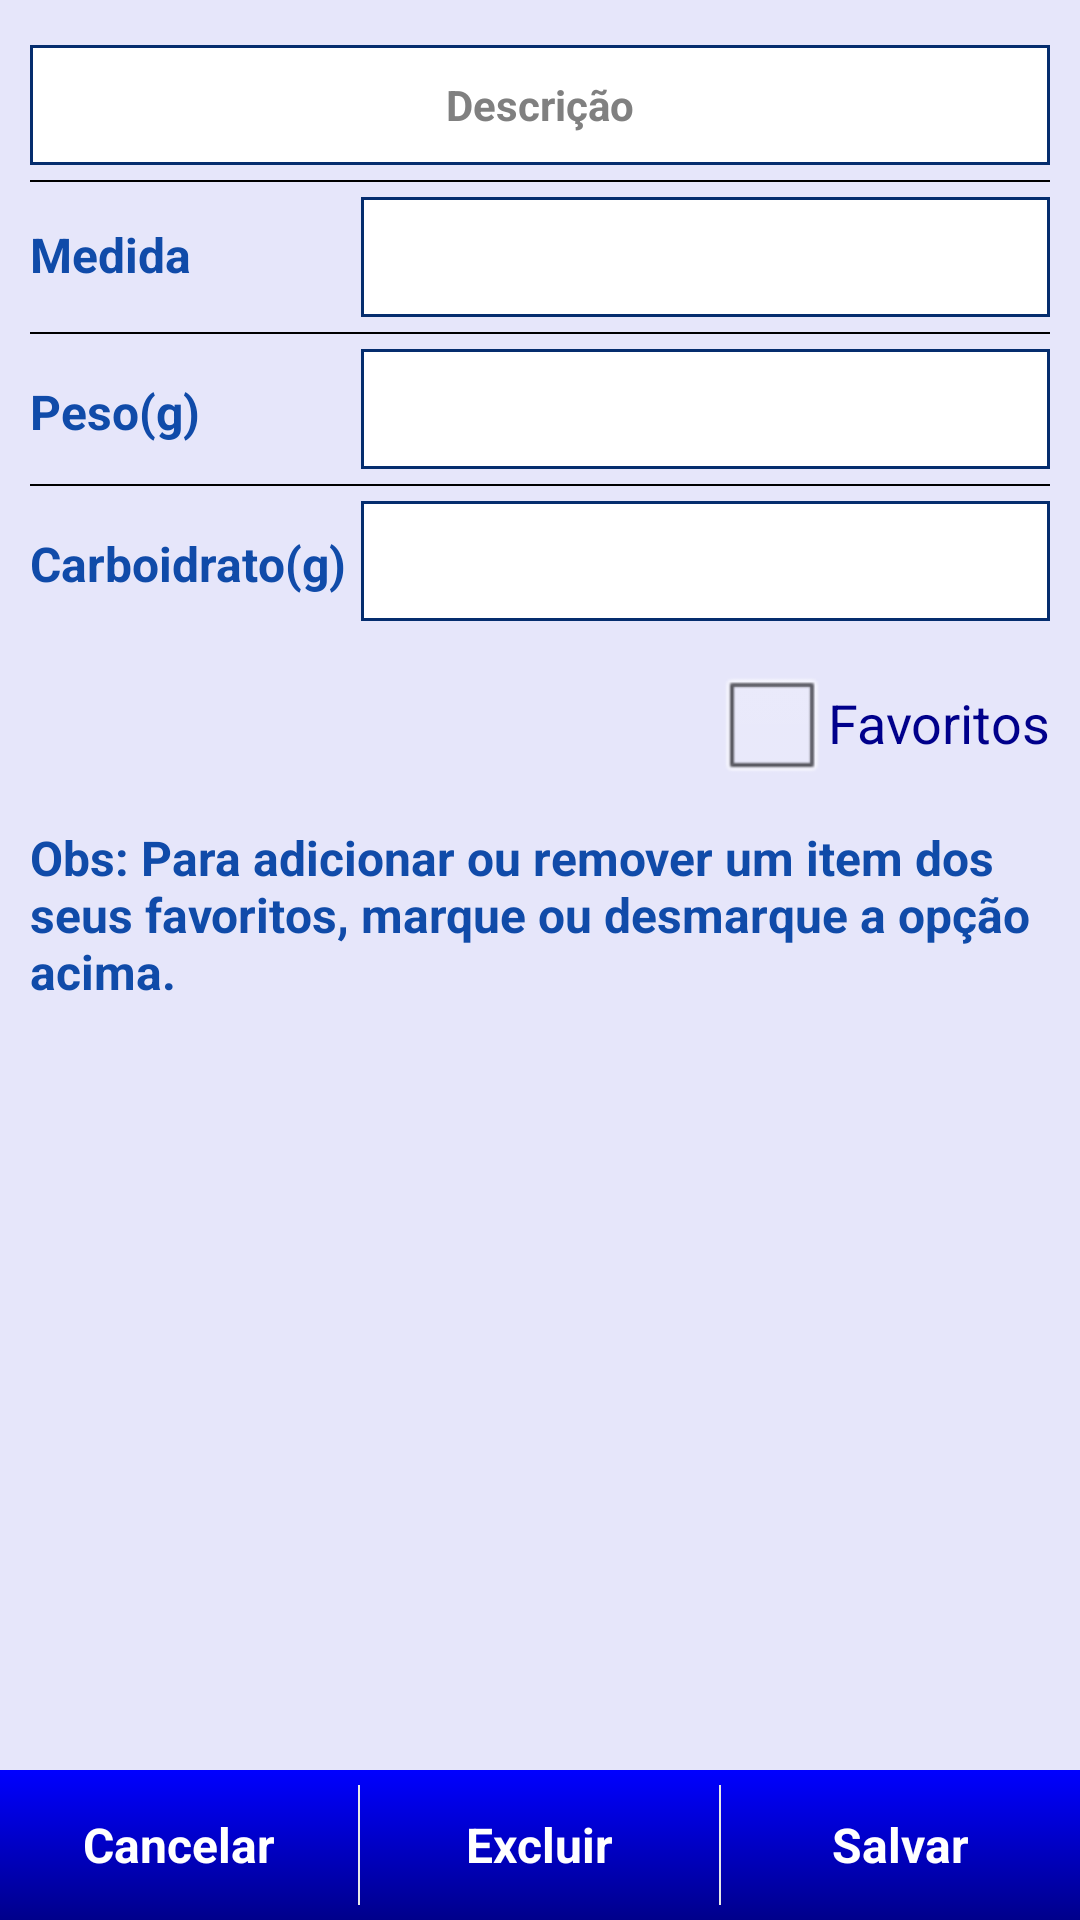

The Android layout XML behind this screen, and the referenced resources:
<!-- AndroidManifest.xml: application theme AppTheme -->
<!-- res/layout/dialog_tabela_inserir.xml -->
<?xml version="1.0" encoding="utf-8"?>

<RelativeLayout xmlns:android="http://schemas.android.com/apk/res/android"
    android:layout_width="fill_parent"
    android:layout_height="fill_parent"
    android:orientation="vertical" 
    android:background="@color/gelo">
	<ScrollView android:layout_width="fill_parent"
	    android:layout_height="wrap_content"
	    android:layout_alignParentTop="true"
	    android:layout_above="@+id/tabela_botoes">
	    
	    <LinearLayout android:layout_width="fill_parent"
		    android:layout_height="wrap_content"
		    android:orientation="vertical">
			 
			<TableLayout android:layout_width="fill_parent" 
				android:layout_height="wrap_content"
				android:padding="10dp"
				android:background="@color/gelo"
				android:stretchColumns="1"
				android:layout_gravity="center_horizontal">
		
				<TableRow android:layout_gravity="left"
					android:layout_marginTop="5dp">
				    <EditText android:id="@+id/tabela_desc"
				     android:paddingLeft="2dp"
				     android:paddingRight="2dp"
				     android:inputType="textCapWords"
				     android:hint="@string/descricao"
				     android:layout_height="40dp"
				     android:layout_width="wrap_content"
					 style="@style/fonte_editText"
					 android:background="@drawable/editext"
					 android:gravity="center"
					 android:ellipsize="start"
					 android:layout_span="2"/>
				</TableRow >	        
				
				<View android:layout_width="fill_parent" 
				    android:layout_height="0.8dp" 
				    android:background="#000" 
				    android:layout_marginTop="5dp" 
				    android:layout_marginBottom="5dp"/>	 	        
				        
				 <TableRow android:layout_gravity="left">
				 	<TextView android:text="@string/medida"
				    	style="@style/fonte_perfil"/>
				    <EditText android:id="@+id/tabela_medida"
				       	android:inputType="text"
				       	android:layout_height="40dp"
				       	android:layout_width="60dp"
						style="@style/fonte_editText"
						android:background="@drawable/editext"
						android:gravity="center"
						android:paddingLeft="2dp"
						android:paddingRight="2dp"/>
				</TableRow >
				
				<View android:layout_width="fill_parent" 
				    android:layout_height="0.8dp" 
				    android:background="#000" 
				    android:layout_marginTop="5dp" 
				    android:layout_marginBottom="5dp"/>	 	        
				        
				 <TableRow android:layout_gravity="left">
				 	<TextView android:text="@string/peso_down_gramas"
				    	style="@style/fonte_perfil"/>
				    <EditText android:id="@+id/tabela_peso"
				       	android:inputType="number"
				       	android:layout_height="40dp"
				       	android:layout_width="60dp"
						style="@style/fonte_editText_perfil"
						android:background="@drawable/editext"
						android:gravity="center"/>
				</TableRow >	
				
				 <View android:layout_width="fill_parent" 
				    android:layout_height="0.8dp" 
				    android:background="#000" 
				    android:layout_marginTop="5dp" 
				    android:layout_marginBottom="5dp"/>	 	        
				        
				 <TableRow android:layout_gravity="left">
				 	<TextView android:text="@string/carb_down_gramas"
				    	style="@style/fonte_perfil"
				    	android:layout_marginRight="5dp"/>
				    <EditText android:id="@+id/tabela_carb"
				       	android:inputType="number"
				       	android:layout_height="40dp"
				       	android:layout_width="60dp"
						style="@style/fonte_editText_perfil"
						android:background="@drawable/editext"
						android:gravity="center"/>
				</TableRow >				      
			</TableLayout>
			
			
			<CheckBox android:id="@+id/tabela_chec_favorito"
				android:layout_width="wrap_content"
				android:layout_height="wrap_content"
				android:checked="false"
				android:textSize="18sp"
				android:textColor="@color/azul_escuro2"
				android:layout_gravity="right"
				android:layout_marginRight="10dp"
				android:text="@string/tabela_favoritos"/>			
				<TextView android:text="@string/fav_obs"
				    	style="@style/fonte_perfil"
				    	android:layout_width="fill_parent"
				    	android:layout_height="wrap_content"
				    	android:padding="10dp"/>		    	
	   	</LinearLayout>
	</ScrollView> 
	<LinearLayout android:id="@+id/tabela_botoes"
	    		android:layout_alignParentBottom="true"
	    		android:layout_marginTop="10dp"
		        android:layout_width="fill_parent"
		    	android:layout_height="wrap_content"
				android:background="@drawable/botao"
				android:orientation="horizontal">
				<Button android:id="@+id/tabela_cancelar" 
				    style="@style/tema_botao" 
				    android:text="@string/b_cancelar"
				    android:layout_height="50dp"
				    android:layout_width="0dp"
				    android:layout_weight="1"/>	
				<View android:layout_width="0.6dp" 
			            android:layout_height="fill_parent" 
			            android:layout_marginTop="5dp"
					    android:layout_marginBottom="5dp" 
					    android:background="@color/cinza_claro"/> 
			    <Button android:id="@+id/tabela_excluir"
			        style="@style/tema_botao" 
					android:text="@string/b_excluir"
					android:layout_height="50dp"
					android:layout_width="0dp"
				    android:layout_weight="1"/>	
				<View android:layout_width="0.6dp" 
			            android:layout_height="fill_parent" 
			            android:layout_marginTop="5dp"
					    android:layout_marginBottom="5dp" 
					    android:background="@color/cinza_claro"/> 
			    <Button android:id="@+id/tabela_editar"
			        style="@style/tema_botao" 
					android:text="@string/b_salvar"
					android:layout_height="50dp"
					android:layout_width="0dp"
				    android:layout_weight="1"/>			   
	</LinearLayout>
</RelativeLayout>
<!-- resources referenced by this layout -->
<resources>
  <color name="azul_escuro2">#00008B</color>
  <color name="cinza_claro">#E8E8E8</color>
  <color name="gelo">#E6E6FA</color>
  <!-- drawable botao (drawable-hdpi) -->
  <?xml version="1.0" encoding="UTF-8"?>
  
  
  
  
  <shape xmlns:android="http://schemas.android.com/apk/res/android">
      
     <gradient
         android:angle="90"  
         android:endColor="#0000FF"  
         android:startColor="#00008B"/>   
      
  </shape>
  <!-- drawable editext (drawable-hdpi) -->
  <?xml version="1.0" encoding="UTF-8"?>
  
  
  
  
  <shape xmlns:android="http://schemas.android.com/apk/res/android">
      
     <solid android:color="#fff"/> 
   
     <stroke
         android:width="1dp"
         android:color="#052D6E" />
     
  
      
  
      
  
      
  </shape>
  <string name="b_cancelar">Cancelar</string>
  <string name="b_excluir">Excluir</string>
  <string name="b_salvar">Salvar</string>
  <string name="carb_down_gramas">Carboidrato(g)</string>
  <string name="descricao">Descrição</string>
  <string name="fav_obs">Obs: Para adicionar ou remover um item dos seus favoritos, marque ou desmarque a opção acima.</string>
  <string name="medida">Medida</string>
  <string name="peso_down_gramas">Peso(g)</string>
  <string name="tabela_favoritos">Favoritos</string>
  <style name="fonte_editText" paren="@android:style/TextAppearance">
      <item name="android:textSize">14sp</item> 
      <item name="android:textColor">#000</item>
      <item name="android:textStyle">bold</item>
  </style>
  <style name="fonte_editText_perfil" paren="@android:style/TextAppearance">
      <item name="android:textSize">18sp</item> 
      <item name="android:textColor">#000</item>
      <item name="android:textStyle">bold</item>
  </style>
  <style name="fonte_perfil" paren="@android:style/TextAppearance">
      <item name="android:textSize">16sp</item> 
      <item name="android:textColor">#104BA9</item>
      <item name="android:textStyle">bold</item>
      <item name="android:gravity">left</item>   
  </style>
  <style name="tema_botao" parent="android:style/Widget.Button">
  	<item name="android:background">@drawable/shapebutton</item>
  	<item name="android:textColor">#fff</item>	
  	<item name="android:textStyle">bold</item>
  	<item name="android:textSize">16sp</item>
  </style>
  <style name="AppTheme" parent="AppBaseTheme">
           <item name="android:textViewStyle">@style/fonte_do_app</item> 
      </style>
  <!-- drawable shapebutton (drawable-hdpi) -->
  <?xml version="1.0" encoding="utf-8"?>
  
  <selector xmlns:android="http://schemas.android.com/apk/res/android" >
   	
   	<item android:state_pressed="true" android:drawable="@drawable/botao2" /> 
   
   	<item android:state_focused="true"  android:drawable="@drawable/botao"/> 
   	
   	<item android:state_hovered="true" android:drawable="@drawable/botao"/>
   	
   	<item android:drawable="@drawable/botao"/> 
  
  </selector>
  <style name="AppBaseTheme" parent="@android:style/Theme.Light.NoTitleBar.Fullscreen">
  
      </style>
  <style name="fonte_do_app" parent="@android:style/TextAppearance">
      <item name="android:textSize">12sp</item> 
      <item name="android:textColor">#C1CDC1</item>
      <item name="android:inputType">none</item>
  	<item name="android:textIsSelectable">false</item>   
  </style>
  <!-- drawable botao2 (drawable-hdpi) -->
  <?xml version="1.0" encoding="UTF-8"?>
  
  
  
  
  <shape xmlns:android="http://schemas.android.com/apk/res/android">
      
      <solid android:color="#FFAA73"/>
   
     <stroke
         android:width="0.5dp"
         android:color="#FFFFFF" />
      
  
      
  
      
  </shape>
</resources>
